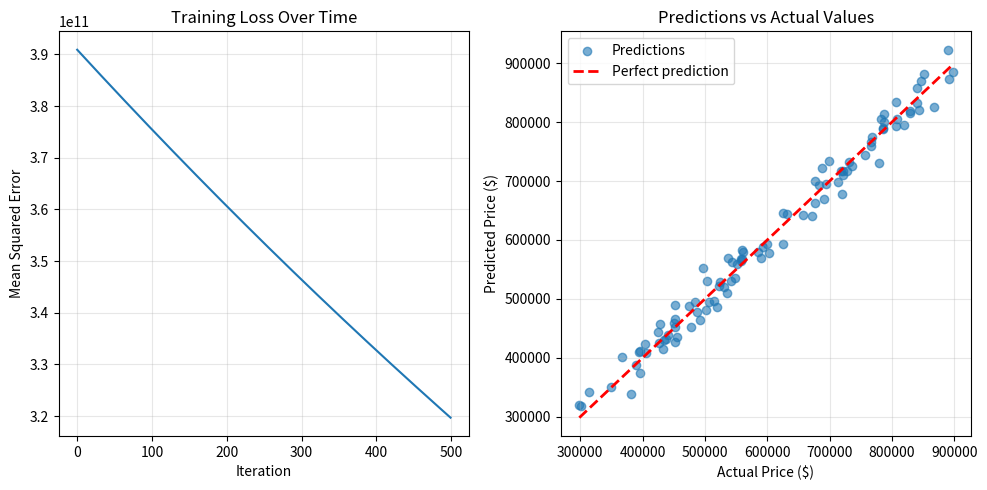

The script that saved this image: (Note: this script raises an exception after producing the figure.)
"""
Linear Regression Implementation from Scratch

This module implements linear regression using two approaches:
1. Normal Equation (closed-form solution)
2. Gradient Descent (iterative solution)

"""

import numpy as np
from typing import Tuple, List
import matplotlib.pyplot as plt


class LinearRegressionNormalEquation:
    """
    Linear Regression using the Normal Equation (closed-form solution).
    
    The normal equation finds the optimal weights directly:
    w = (X^T * X)^(-1) * X^T * y
    
    Advantages:
    - Finds exact solution in one step
    - No hyperparameters to tune
    
    Disadvantages:
    - Slow for very large datasets
    - Requires matrix inversion (can be unstable)
    """
    
    def __init__(self):
        self.weights = None
        self.bias = None
        self.mean_x = None
        self.std_x = None
    
    def fit(self, X: np.ndarray, y: np.ndarray) -> 'LinearRegressionNormalEquation':
        """
        Learn the model from training data using the normal equation.
        
        Args:
            X: Training features of shape (n_samples, n_features)
            y: Training targets of shape (n_samples,)
        
        Returns:
            self: Returns the fitted model
        """
        
        # Store statistics for later prediction normalization
        self.mean_x = np.mean(X, axis=0)
        self.std_x = np.std(X, axis=0) + 1e-8  # Avoid division by zero
        
        # Normalize features for stability
        X_normalized = (X - self.mean_x) / self.std_x
        
        # Add bias term (column of ones)
        X_with_bias = np.column_stack([np.ones(X_normalized.shape[0]), X_normalized])
        
        # Normal equation: w = (X^T * X)^(-1) * X^T * y
        # This minimizes the sum of squared errors
        XtX = X_with_bias.T @ X_with_bias
        Xty = X_with_bias.T @ y
        
        # Solve the system
        coefficients = np.linalg.lstsq(XtX, Xty, rcond=None)[0]
        
        # Store bias and weights separately
        self.bias = coefficients[0]
        self.weights = coefficients[1:]
        
        return self
    
    def predict(self, X: np.ndarray) -> np.ndarray:
        """
        Make predictions on new data.
        
        Args:
            X: Features of shape (n_samples, n_features)
        
        Returns:
            Predictions of shape (n_samples,)
        """
        if self.weights is None:
            raise ValueError("Model must be fitted before prediction")
        
        # Normalize using training statistics
        X_normalized = (X - self.mean_x) / self.std_x
        
        # y_hat = X * w + b
        predictions = X_normalized @ self.weights + self.bias
        return predictions
    
    def score(self, X: np.ndarray, y: np.ndarray) -> float:
        """
        Calculate R-squared (coefficient of determination).
        
        R^2 = 1 - (SS_res / SS_tot)
        
        Where:
        - SS_res = sum of squared residuals
        - SS_tot = total sum of squares
        
        Args:
            X: Features
            y: True targets
        
        Returns:
            R-squared score (1.0 is perfect, 0 is baseline)
        """
        y_pred = self.predict(X)
        ss_res = np.sum((y - y_pred) ** 2)
        ss_tot = np.sum((y - np.mean(y)) ** 2)
        return 1 - (ss_res / ss_tot)


class LinearRegressionGradientDescent:
    """
    Linear Regression using Gradient Descent (iterative learning).
    
    This approach:
    1. Starts with random weights
    2. Iteratively updates weights to reduce error
    3. Uses the gradient of the loss function to guide updates
    
    Advantages:
    - Scales well to huge datasets
    - Flexible (can use different learning algorithms)
    - Can be stopped early
    
    Disadvantages:
    - Requires hyperparameter tuning (learning rate, iterations)
    - Convergence is not guaranteed for non-convex problems
    """
    
    def __init__(self, learning_rate: float = 0.01, n_iterations: int = 1000, 
                 regularization: str = 'none', lambda_reg: float = 0.01):
        """
        Initialize the gradient descent linear regression.
        
        Args:
            learning_rate: Step size for updates (eta in the formula)
            n_iterations: Number of training iterations
            regularization: 'none', 'l1' (Lasso), 'l2' (Ridge)
            lambda_reg: Regularization strength
        """
        self.learning_rate = learning_rate
        self.n_iterations = n_iterations
        self.regularization = regularization
        self.lambda_reg = lambda_reg
        
        self.weights = None
        self.bias = None
        self.mean_x = None
        self.std_x = None
        self.loss_history = []
    
    def fit(self, X: np.ndarray, y: np.ndarray) -> 'LinearRegressionGradientDescent':
        """
        Learn the model from training data using gradient descent.
        
        Args:
            X: Training features of shape (n_samples, n_features)
            y: Training targets of shape (n_samples,)
        
        Returns:
            self: Returns the fitted model
        """
        n_samples, n_features = X.shape
        
        # Store statistics for normalization
        self.mean_x = np.mean(X, axis=0)
        self.std_x = np.std(X, axis=0) + 1e-8
        
        # Normalize features
        X_normalized = (X - self.mean_x) / self.std_x
        
        # Initialize weights and bias
        self.weights = np.zeros(n_features)
        self.bias = 0
        
        # Training loop
        for iteration in range(self.n_iterations):
            # Forward pass: make predictions
            y_pred = X_normalized @ self.weights + self.bias
            
            # Calculate error
            error = y_pred - y
            
            # Calculate gradients
            # dJ/dw = (2/n) * X^T * (y_pred - y)
            dw = (2 / n_samples) * (X_normalized.T @ error)
            db = (2 / n_samples) * np.sum(error)
            
            # Add regularization to weights (not bias)
            if self.regularization == 'l2':
                dw += (2 * self.lambda_reg / n_samples) * self.weights
            elif self.regularization == 'l1':
                dw += (self.lambda_reg / n_samples) * np.sign(self.weights)
            
            # Update parameters
            # w_new = w_old - learning_rate * gradient
            self.weights -= self.learning_rate * dw
            self.bias -= self.learning_rate * db
            
            # Record loss for visualization
            mse = np.mean(error ** 2)
            self.loss_history.append(mse)
            
            # Print progress every 100 iterations
            if (iteration + 1) % 100 == 0:
                print(f"Iteration {iteration + 1}/{self.n_iterations}, Loss: {mse:.6f}")
        
        return self
    
    def predict(self, X: np.ndarray) -> np.ndarray:
        """
        Make predictions on new data.
        
        Args:
            X: Features of shape (n_samples, n_features)
        
        Returns:
            Predictions of shape (n_samples,)
        """
        if self.weights is None:
            raise ValueError("Model must be fitted before prediction")
        
        X_normalized = (X - self.mean_x) / self.std_x
        predictions = X_normalized @ self.weights + self.bias
        return predictions
    
    def score(self, X: np.ndarray, y: np.ndarray) -> float:
        """
        Calculate R-squared score.
        
        Args:
            X: Features
            y: True targets
        
        Returns:
            R-squared score
        """
        y_pred = self.predict(X)
        ss_res = np.sum((y - y_pred) ** 2)
        ss_tot = np.sum((y - np.mean(y)) ** 2)
        return 1 - (ss_res / ss_tot)


# ============================================================================
# Example Usage
# ============================================================================

def example_house_price_prediction():
    """
    Example: Predicting house prices from size and number of bedrooms.
    """
    print("=" * 70)
    print("LINEAR REGRESSION EXAMPLE: House Price Prediction")
    print("=" * 70)
    
    # Create synthetic training data
    np.random.seed(42)
    n_samples = 100
    
    # Features: size (sqft) and bedrooms
    size = np.random.uniform(1000, 4000, n_samples)
    bedrooms = np.random.randint(1, 6, n_samples).astype(float)
    X_train = np.column_stack([size, bedrooms])
    
    # Target: price (synthetic relationship)
    # Price ≈ 150 * size + 50000 * bedrooms + 100000 + random noise
    y_train = 150 * size + 50000 * bedrooms + 100000 + np.random.normal(0, 20000, n_samples)
    
    # Create test data
    X_test = np.array([[2500, 4], [1800, 3], [3200, 5]])
    y_test = 150 * X_test[:, 0] + 50000 * X_test[:, 1] + 100000
    
    print("\n1. NORMAL EQUATION METHOD")
    print("-" * 70)
    
    # Train using normal equation
    model_ne = LinearRegressionNormalEquation()
    model_ne.fit(X_train, y_train)
    
    print(f"\nLearned weights: {model_ne.weights}")
    print(f"Learned bias: {model_ne.bias:.2f}")
    
    # Make predictions
    y_pred_ne = model_ne.predict(X_test)
    print(f"\nTest predictions (Normal Equation):")
    for i, (features, pred) in enumerate(zip(X_test, y_pred_ne)):
        print(f"  House {i+1} ({features[0]:.0f} sqft, {features[1]:.0f} bed): ${pred:,.0f}")
    
    # Score
    score_ne = model_ne.score(X_train, y_train)
    print(f"\nR-squared score on training data: {score_ne:.4f}")
    
    print("\n2. GRADIENT DESCENT METHOD")
    print("-" * 70)
    
    # Train using gradient descent
    model_gd = LinearRegressionGradientDescent(
        learning_rate=0.0001,
        n_iterations=500,
        regularization='none'
    )
    model_gd.fit(X_train, y_train)
    
    print(f"\nLearned weights: {model_gd.weights}")
    print(f"Learned bias: {model_gd.bias:.2f}")
    
    # Make predictions
    y_pred_gd = model_gd.predict(X_test)
    print(f"\nTest predictions (Gradient Descent):")
    for i, (features, pred) in enumerate(zip(X_test, y_pred_gd)):
        print(f"  House {i+1} ({features[0]:.0f} sqft, {features[1]:.0f} bed): ${pred:,.0f}")
    
    # Score
    score_gd = model_gd.score(X_train, y_train)
    print(f"\nR-squared score on training data: {score_gd:.4f}")
    
    print("\n3. COMPARISON")
    print("-" * 70)
    print(f"Normal Equation R²: {score_ne:.4f}")
    print(f"Gradient Descent R²: {score_gd:.4f}")
    print(f"Difference: {abs(score_ne - score_gd):.6f}")
    
    # Visualize loss history
    print("\n4. VISUALIZATION")
    print("-" * 70)
    
    plt.figure(figsize=(10, 5))
    
    # Loss history
    plt.subplot(1, 2, 1)
    plt.plot(model_gd.loss_history)
    plt.xlabel('Iteration')
    plt.ylabel('Mean Squared Error')
    plt.title('Training Loss Over Time')
    plt.grid(True, alpha=0.3)
    
    # Predictions vs actual (for test data visualization)
    plt.subplot(1, 2, 2)
    all_pred = model_ne.predict(X_train)
    plt.scatter(y_train, all_pred, alpha=0.6, label='Predictions')
    plt.plot([y_train.min(), y_train.max()], 
             [y_train.min(), y_train.max()], 
             'r--', lw=2, label='Perfect prediction')
    plt.xlabel('Actual Price ($)')
    plt.ylabel('Predicted Price ($)')
    plt.title('Predictions vs Actual Values')
    plt.legend()
    plt.grid(True, alpha=0.3)
    
    plt.tight_layout()
    plt.savefig('/tmp/linear_regression_example.png', dpi=100)
    print("Plot saved to /tmp/linear_regression_example.png")
    
    print("\n" + "=" * 70)
    print("Key Insights:")
    print("- Both methods learn similar patterns from the same data")
    print("- Normal equation finds the exact solution directly")
    print("- Gradient descent iteratively improves the solution")
    print("- For this simple problem, both achieve excellent R² scores")
    print("=" * 70)


if __name__ == "__main__":
    example_house_price_prediction()
